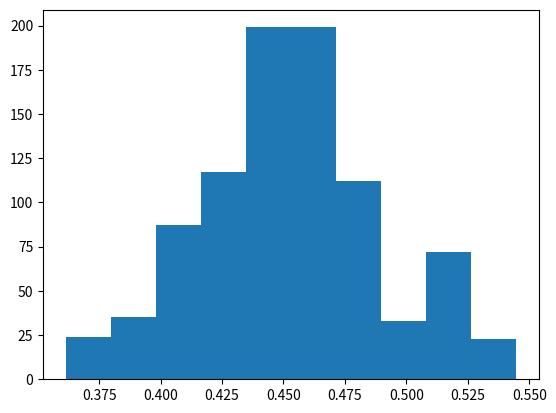

This chart was generated by the following Python code:
import numpy as np
from matplotlib import pyplot as plt
from scipy import stats


def proposal(x, sigma=0.5):
    """
    Propose new parameters.
    """

    x_next = stats.norm(x, sigma).rvs(size=x.shape)

    return x_next


def log_likelihood(data, mu, sigma=1):
    """
    Calculate the log likelihood of some data assuming a normal distribution.
    """

    log_prob = np.log(stats.norm(mu, sigma).pdf(data)).sum()

    return log_prob


def log_prior(parameter, mu=0, sigma=1):
    """
    Calculate the log probability of some parameter assuming a normal prior distribution on that parameter.
    """

    log_probs = np.log(stats.norm(mu, sigma).pdf(parameter))

    return log_probs


def metropolis_hastings(data, n_iterations=1000):
    """
    Calculate the posterior distribution for parameters given some data.
    """

    x_current = proposal(np.ones(1))
    ll_current = log_likelihood(data, x_current)
    log_prior_current = log_prior(x_current)

    posteriors = [x_current]

    for i in range(n_iterations):

        x_proposal = proposal(x_current)
        ll_proposal = log_likelihood(data, x_proposal)
        log_prior_proposal = log_prior(x_proposal)

        accept = np.log(np.random.rand()) < ll_proposal + log_prior_proposal - ll_current - log_prior_current

        if accept:
            x_current, ll_current = x_proposal, ll_proposal

        posteriors.append(x_current)

    return posteriors


if __name__ == '__main__':

    np.random.seed(0)

    data = np.random.randn(1000) + 0.5

    print(data.mean(), data.std())

    posteriors = metropolis_hastings(data)

    plt.hist([x[0] for x in posteriors[100:]])
    plt.show()
